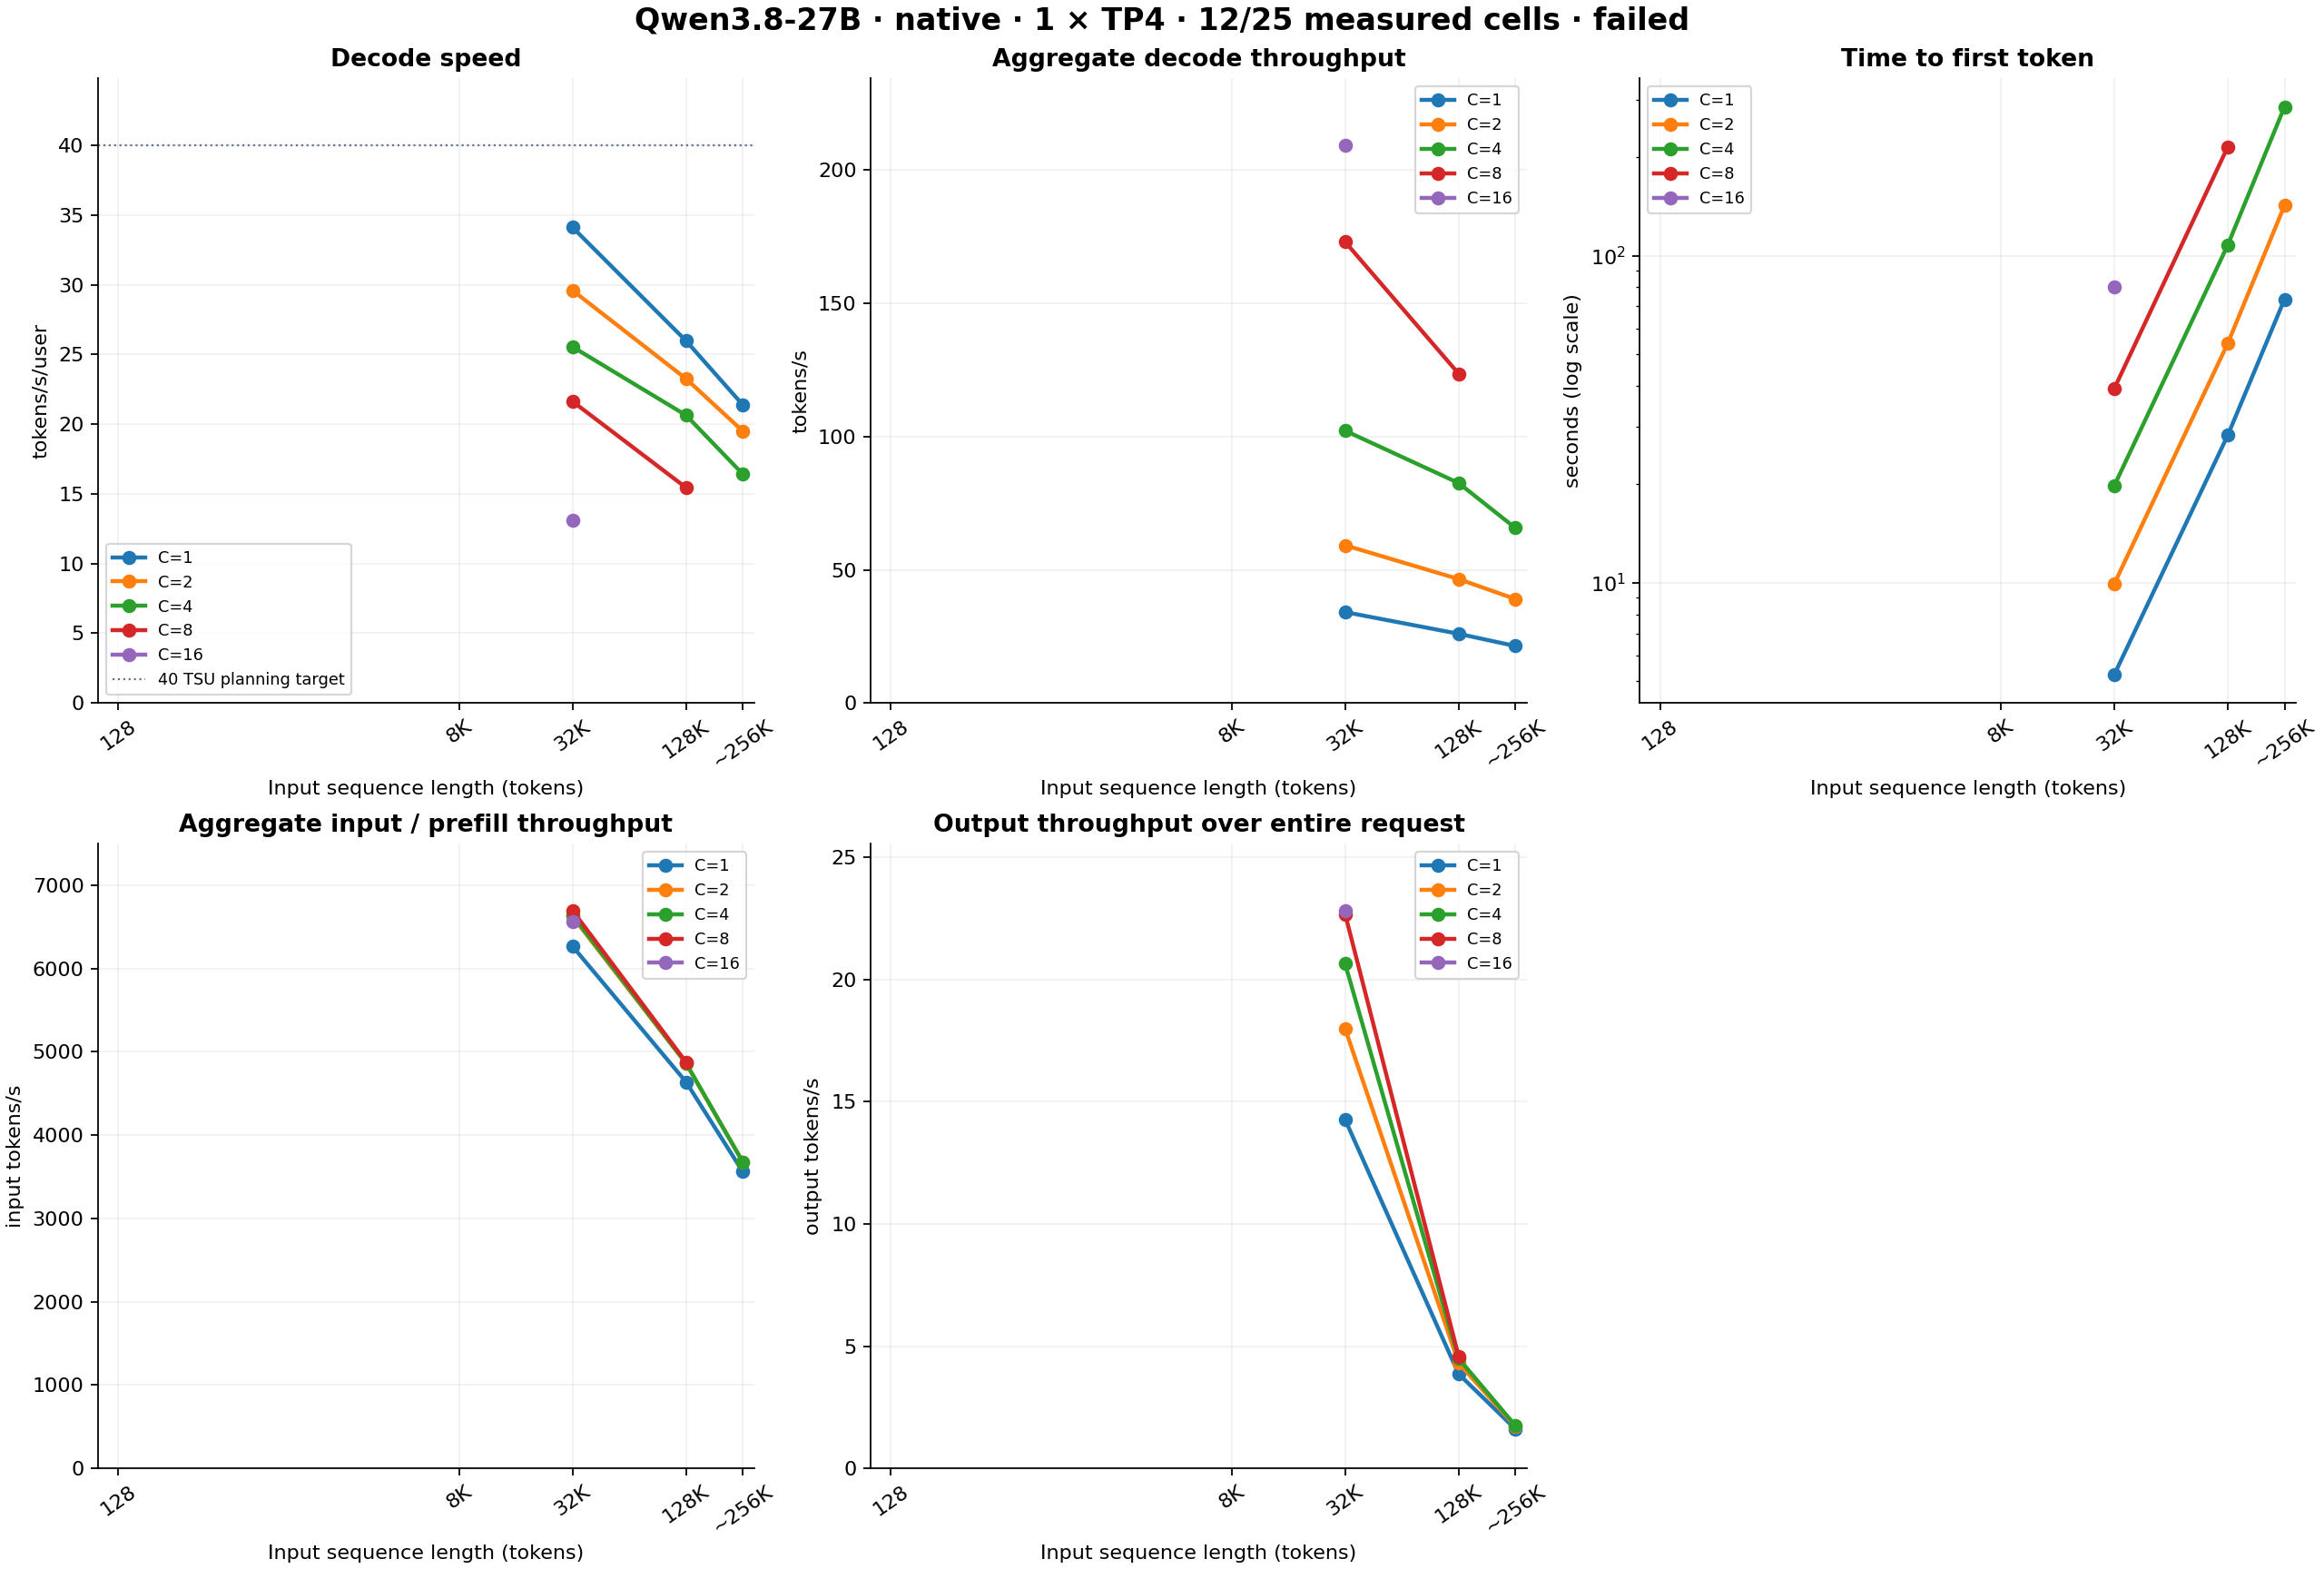

The table this chart was drawn from, first rows:
input_tokens, concurrency, batch_per_replica, status, tokens_per_second_per_user, aggregate_decode_tokens_per_second, ttft_p50_s, aggregate_input_tokens_per_second, aggregate_e2e_tokens_per_second, ttft_p90_s, tpot_ms, reason
131072, 8, 8, completed, 15.45, 123.6, 215.1, 4876, 4.584, 215.2, 64.73, 
131072, 4, 4, completed, 20.64, 82.55, 107.8, 4865, 4.492, 107.8, 48.45, 
131072, 16, 16, capacity_guard, , , , , , , , Exceeds the current per-replica context …
131072, 1, 1, completed, 25.98, 25.98, 28.28, 4638, 3.86, 28.28, 38.49, 
131072, 2, 2, completed, 23.26, 46.51, 54, 4858, 4.305, 54.01, 43, 
131072, 32, 32, capacity_guard, , , , , , , , Exceeds the current per-replica context …
131072, 64, 64, implementation_guard, , , , , , , , Batches above 32 require wider token buf…
262016, 8, 8, capacity_guard, , , , , , , , Exceeds the current per-replica context …
262016, 4, 4, completed, 16.42, 65.68, 285.1, 3677, 1.748, 285.1, 60.9, 
262016, 16, 16, capacity_guard, , , , , , , , Exceeds the current per-replica context …
262016, 1, 1, completed, 21.38, 21.38, 73.6, 3561, 1.609, 73.6, 46.77, 
262016, 2, 2, completed, 19.5, 39.01, 142.5, 3680, 1.719, 142.5, 51.27, 
262016, 32, 32, capacity_guard, , , , , , , , Exceeds the current per-replica context …
262016, 64, 64, implementation_guard, , , , , , , , Batches above 32 require wider token buf…
32768, 8, 8, completed, 21.63, 173.1, 39.26, 6696, 22.69, 39.26, 46.23, 
32768, 4, 4, completed, 25.55, 102.2, 19.82, 6639, 20.66, 19.82, 39.14, 
32768, 16, 16, completed, 13.08, 209.3, 80, 6565, 22.83, 80.01, 76.45, 
32768, 1, 1, completed, 34.12, 34.12, 5.243, 6267, 14.28, 5.243, 29.31, 
32768, 2, 2, completed, 29.6, 59.19, 9.93, 6624, 18, 9.934, 33.79, 
32768, 32, 32, failed, , , , , , , , TT_FATAL @ /home/ttuser/kimi-prefill.Ubx…
32768, 64, 64, implementation_guard, , , , , , , , Batches above 32 require wider token buf…
8192, 8, 8, not_run, , , , , , , , 
8192, 4, 4, not_run, , , , , , , , 
8192, 16, 16, not_run, , , , , , , , 
8192, 1, 1, not_run, , , , , , , , 
8192, 2, 2, not_run, , , , , , , , 
8192, 32, 32, not_run, , , , , , , , 
8192, 64, 64, implementation_guard, , , , , , , , Batches above 32 require wider token buf…
128, 8, 8, not_run, , , , , , , , 
128, 4, 4, not_run, , , , , , , , 
128, 16, 16, not_run, , , , , , , , 
128, 1, 1, not_run, , , , , , , , 
128, 2, 2, not_run, , , , , , , , 
128, 32, 32, not_run, , , , , , , , 
128, 64, 64, implementation_guard, , , , , , , , Batches above 32 require wider token buf…
